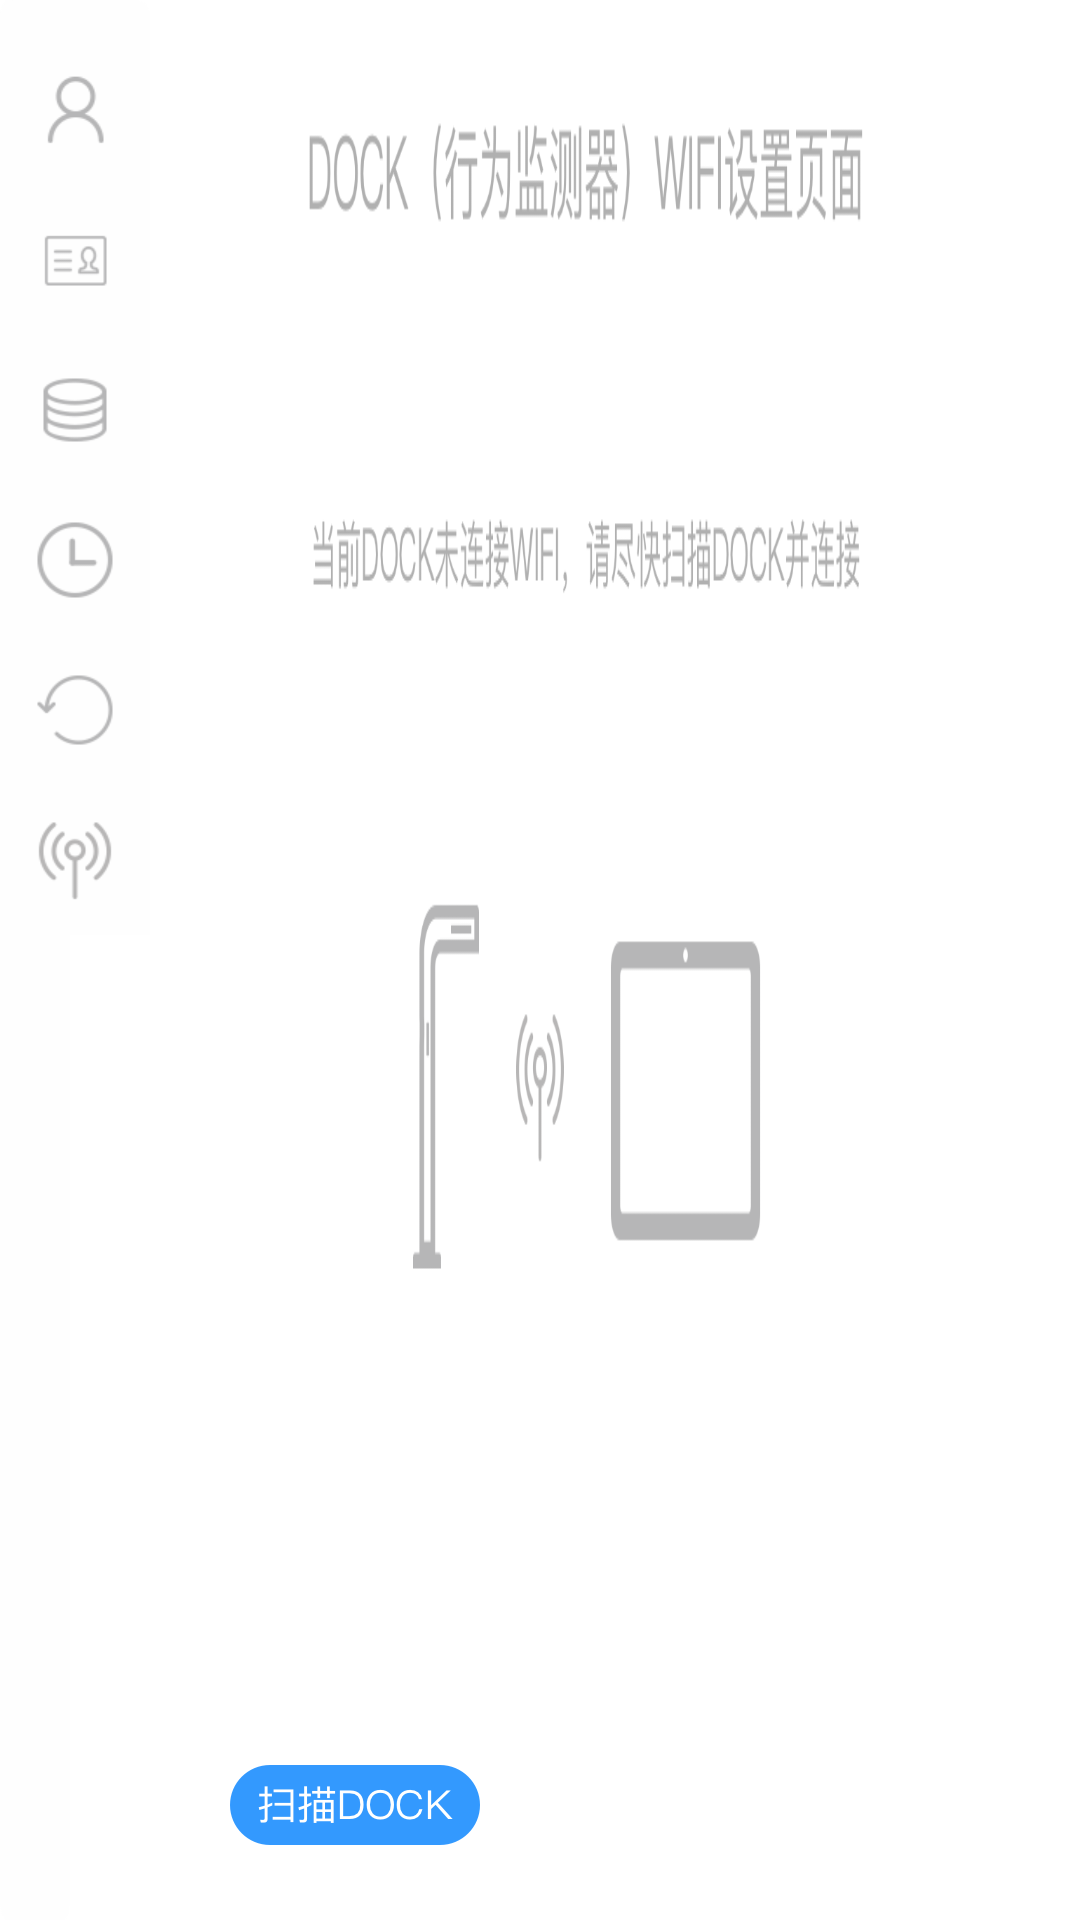

This screen was rendered from an Android layout file. Write that file and the resources it references.
<!-- AndroidManifest.xml: application theme Theme.SD100 -->
<!-- res/layout/fragment_set_sync.xml -->
<androidx.constraintlayout.widget.ConstraintLayout xmlns:android="http://schemas.android.com/apk/res/android"
    xmlns:app="http://schemas.android.com/apk/res-auto"
    xmlns:tools="http://schemas.android.com/tools"
    android:layout_width="match_parent"
    android:layout_height="match_parent"
    android:id="@+id/sync_background"
    tools:context="com.example.settings.fragment_set_sync"
    android:background="@mipmap/dock_set_wifi_background">

    <ImageView
        android:id="@+id/set_sync_tab_info"
        android:layout_width="wrap_content"
        android:layout_height="wrap_content"
        android:background="@drawable/settings_tab_info"
        app:layout_constraintStart_toStartOf="parent"
        app:layout_constraintTop_toTopOf="parent" />

    <ImageView
        android:id="@+id/set_sync_tab_id"
        android:layout_width="wrap_content"
        android:layout_height="wrap_content"
        android:src="@drawable/settings_tab_id"
        app:layout_constraintStart_toStartOf="parent"
        app:layout_constraintTop_toBottomOf="@+id/set_sync_tab_info" />


    <ImageView
        android:id="@+id/set_sync_tab_stock"
        android:layout_width="wrap_content"
        android:layout_height="wrap_content"
        android:src="@drawable/settings_tab_stock"
        app:layout_constraintStart_toStartOf="parent"
        app:layout_constraintTop_toBottomOf="@+id/set_sync_tab_id" />

    <ImageView
        android:id="@+id/set_sync_tab_time"
        android:layout_width="wrap_content"
        android:layout_height="wrap_content"
        android:src="@drawable/settings_tab_time"
        app:layout_constraintStart_toStartOf="parent"
        app:layout_constraintTop_toBottomOf="@+id/set_sync_tab_stock" />
    <ImageView
        android:id="@+id/set_sync_tab_reset"
        android:layout_width="wrap_content"
        android:layout_height="wrap_content"
        android:background="@drawable/settings_tab_reset"
        app:layout_constraintStart_toStartOf="parent"
        app:layout_constraintTop_toBottomOf="@+id/set_sync_tab_time" />

    <ListView
        android:id="@+id/settings_sync_listview"
        android:layout_width="600px"
        android:layout_height="380px"
        android:layout_marginTop="310px"
        android:layout_marginEnd="400px"
        app:layout_constraintEnd_toEndOf="parent"
        app:layout_constraintTop_toTopOf="parent"
        android:visibility="invisible"/>

    <ImageView
        android:id="@+id/settings_sync_tab_sync"
        android:layout_width="wrap_content"
        android:layout_height="wrap_content"
        android:src="@drawable/settings_tab_sync"
        app:layout_constraintStart_toStartOf="parent"
        app:layout_constraintTop_toBottomOf="@+id/set_sync_tab_reset" />

    <ImageView
        android:id="@+id/settings_sync_btn"
        android:layout_width="250px"
        android:layout_height="80px"
        android:layout_marginEnd="600px"
        android:layout_marginBottom="75px"
        android:src="@drawable/btn_sync"
        app:layout_constraintBottom_toBottomOf="parent"
        app:layout_constraintEnd_toEndOf="parent" />



</androidx.constraintlayout.widget.ConstraintLayout>
<!-- resources referenced by this layout -->
<resources>
  <!-- drawable btn_sync (drawable) -->
  <?xml version="1.0" encoding="utf-8"?>
  
  <level-list xmlns:android="http://schemas.android.com/apk/res/android">
      <item android:drawable="@drawable/dock_set_bnt_scanning"
          android:minLevel="0"
          android:maxLevel="10"/>
      <item android:drawable="@drawable/dock_set_bnt_scanning_normal"
          android:minLevel="11"
          android:maxLevel="20"/>
      <item android:drawable="@drawable/dock_set_wifi_bmt_connect_re"
          android:minLevel="21"
          android:maxLevel="30"/>
  </level-list>
  <!-- drawable settings_tab_id (drawable) -->
  <?xml version="1.0" encoding="utf-8"?>
  
  <selector xmlns:android="http://schemas.android.com/apk/res/android">
      <item android:drawable="@mipmap/settings_id" android:state_selected="true" />
      <item android:drawable="@mipmap/settings_id_normal" />
  </selector>
  <!-- drawable settings_tab_info (drawable) -->
  <?xml version="1.0" encoding="utf-8"?>
  
  <selector xmlns:android="http://schemas.android.com/apk/res/android">
      <item android:drawable="@mipmap/settings_center" android:state_selected="true" />
      <item android:drawable="@mipmap/settings_center_normal" />
  </selector>
  <!-- drawable settings_tab_reset (drawable) -->
  <?xml version="1.0" encoding="utf-8"?>
  
  <selector xmlns:android="http://schemas.android.com/apk/res/android">
      <item android:drawable="@mipmap/settings_reset" android:state_selected="true" />
      <item android:drawable="@mipmap/settings_reset_normal" />
  </selector>
  <!-- drawable settings_tab_stock (drawable) -->
  <?xml version="1.0" encoding="utf-8"?>
  
  <selector xmlns:android="http://schemas.android.com/apk/res/android">
      <item android:drawable="@mipmap/settings_databank" android:state_selected="true" />
      <item android:drawable="@mipmap/settings_databank_normal" />
  </selector>
  <!-- drawable settings_tab_sync (drawable) -->
  <?xml version="1.0" encoding="utf-8"?>
  
  <selector xmlns:android="http://schemas.android.com/apk/res/android">
      <item android:drawable="@mipmap/settings_page_bnt_synchronization" android:state_selected="true" />
      <item android:drawable="@mipmap/settings_page_bnt_synchronization_normal" />
  </selector>
  <!-- drawable settings_tab_time (drawable) -->
  <?xml version="1.0" encoding="utf-8"?>
  
  <selector xmlns:android="http://schemas.android.com/apk/res/android">
      <item android:drawable="@mipmap/settings_systemtime" android:state_selected="true" />
      <item android:drawable="@mipmap/settings_systemtime_normal" />
  </selector>
  <!-- mipmap dock_set_wifi_background: png bitmap (drawable, 48039 bytes) -->
  <style name="Theme.SD100" parent="Theme.MaterialComponents.DayNight.NoActionBar">
          
          <item name="colorPrimary">@color/purple_500</item>
          <item name="colorPrimaryVariant">@color/purple_700</item>
          <item name="colorOnPrimary">@color/white</item>
          
          <item name="colorSecondary">@color/teal_200</item>
          <item name="colorSecondaryVariant">@color/teal_700</item>
          <item name="colorOnSecondary">@color/black</item>
          
          <item name="android:statusBarColor" tools:targetApi="l">?attr/colorPrimaryVariant</item>
          
      </style>
  <!-- drawable dock_set_bnt_scanning: png bitmap (drawable, 6612 bytes) -->
  <!-- drawable dock_set_bnt_scanning_normal: png bitmap (drawable, 3591 bytes) -->
  <!-- drawable dock_set_wifi_bmt_connect_re: png bitmap (drawable, 4157 bytes) -->
  <color name="purple_500">#FF6200EE</color>
  <color name="purple_700">#FF3700B3</color>
  <color name="white">#FFFFFFFF</color>
  <color name="teal_200">#FF03DAC5</color>
  <color name="teal_700">#FF018786</color>
  <color name="black">#FF000000</color>
</resources>
